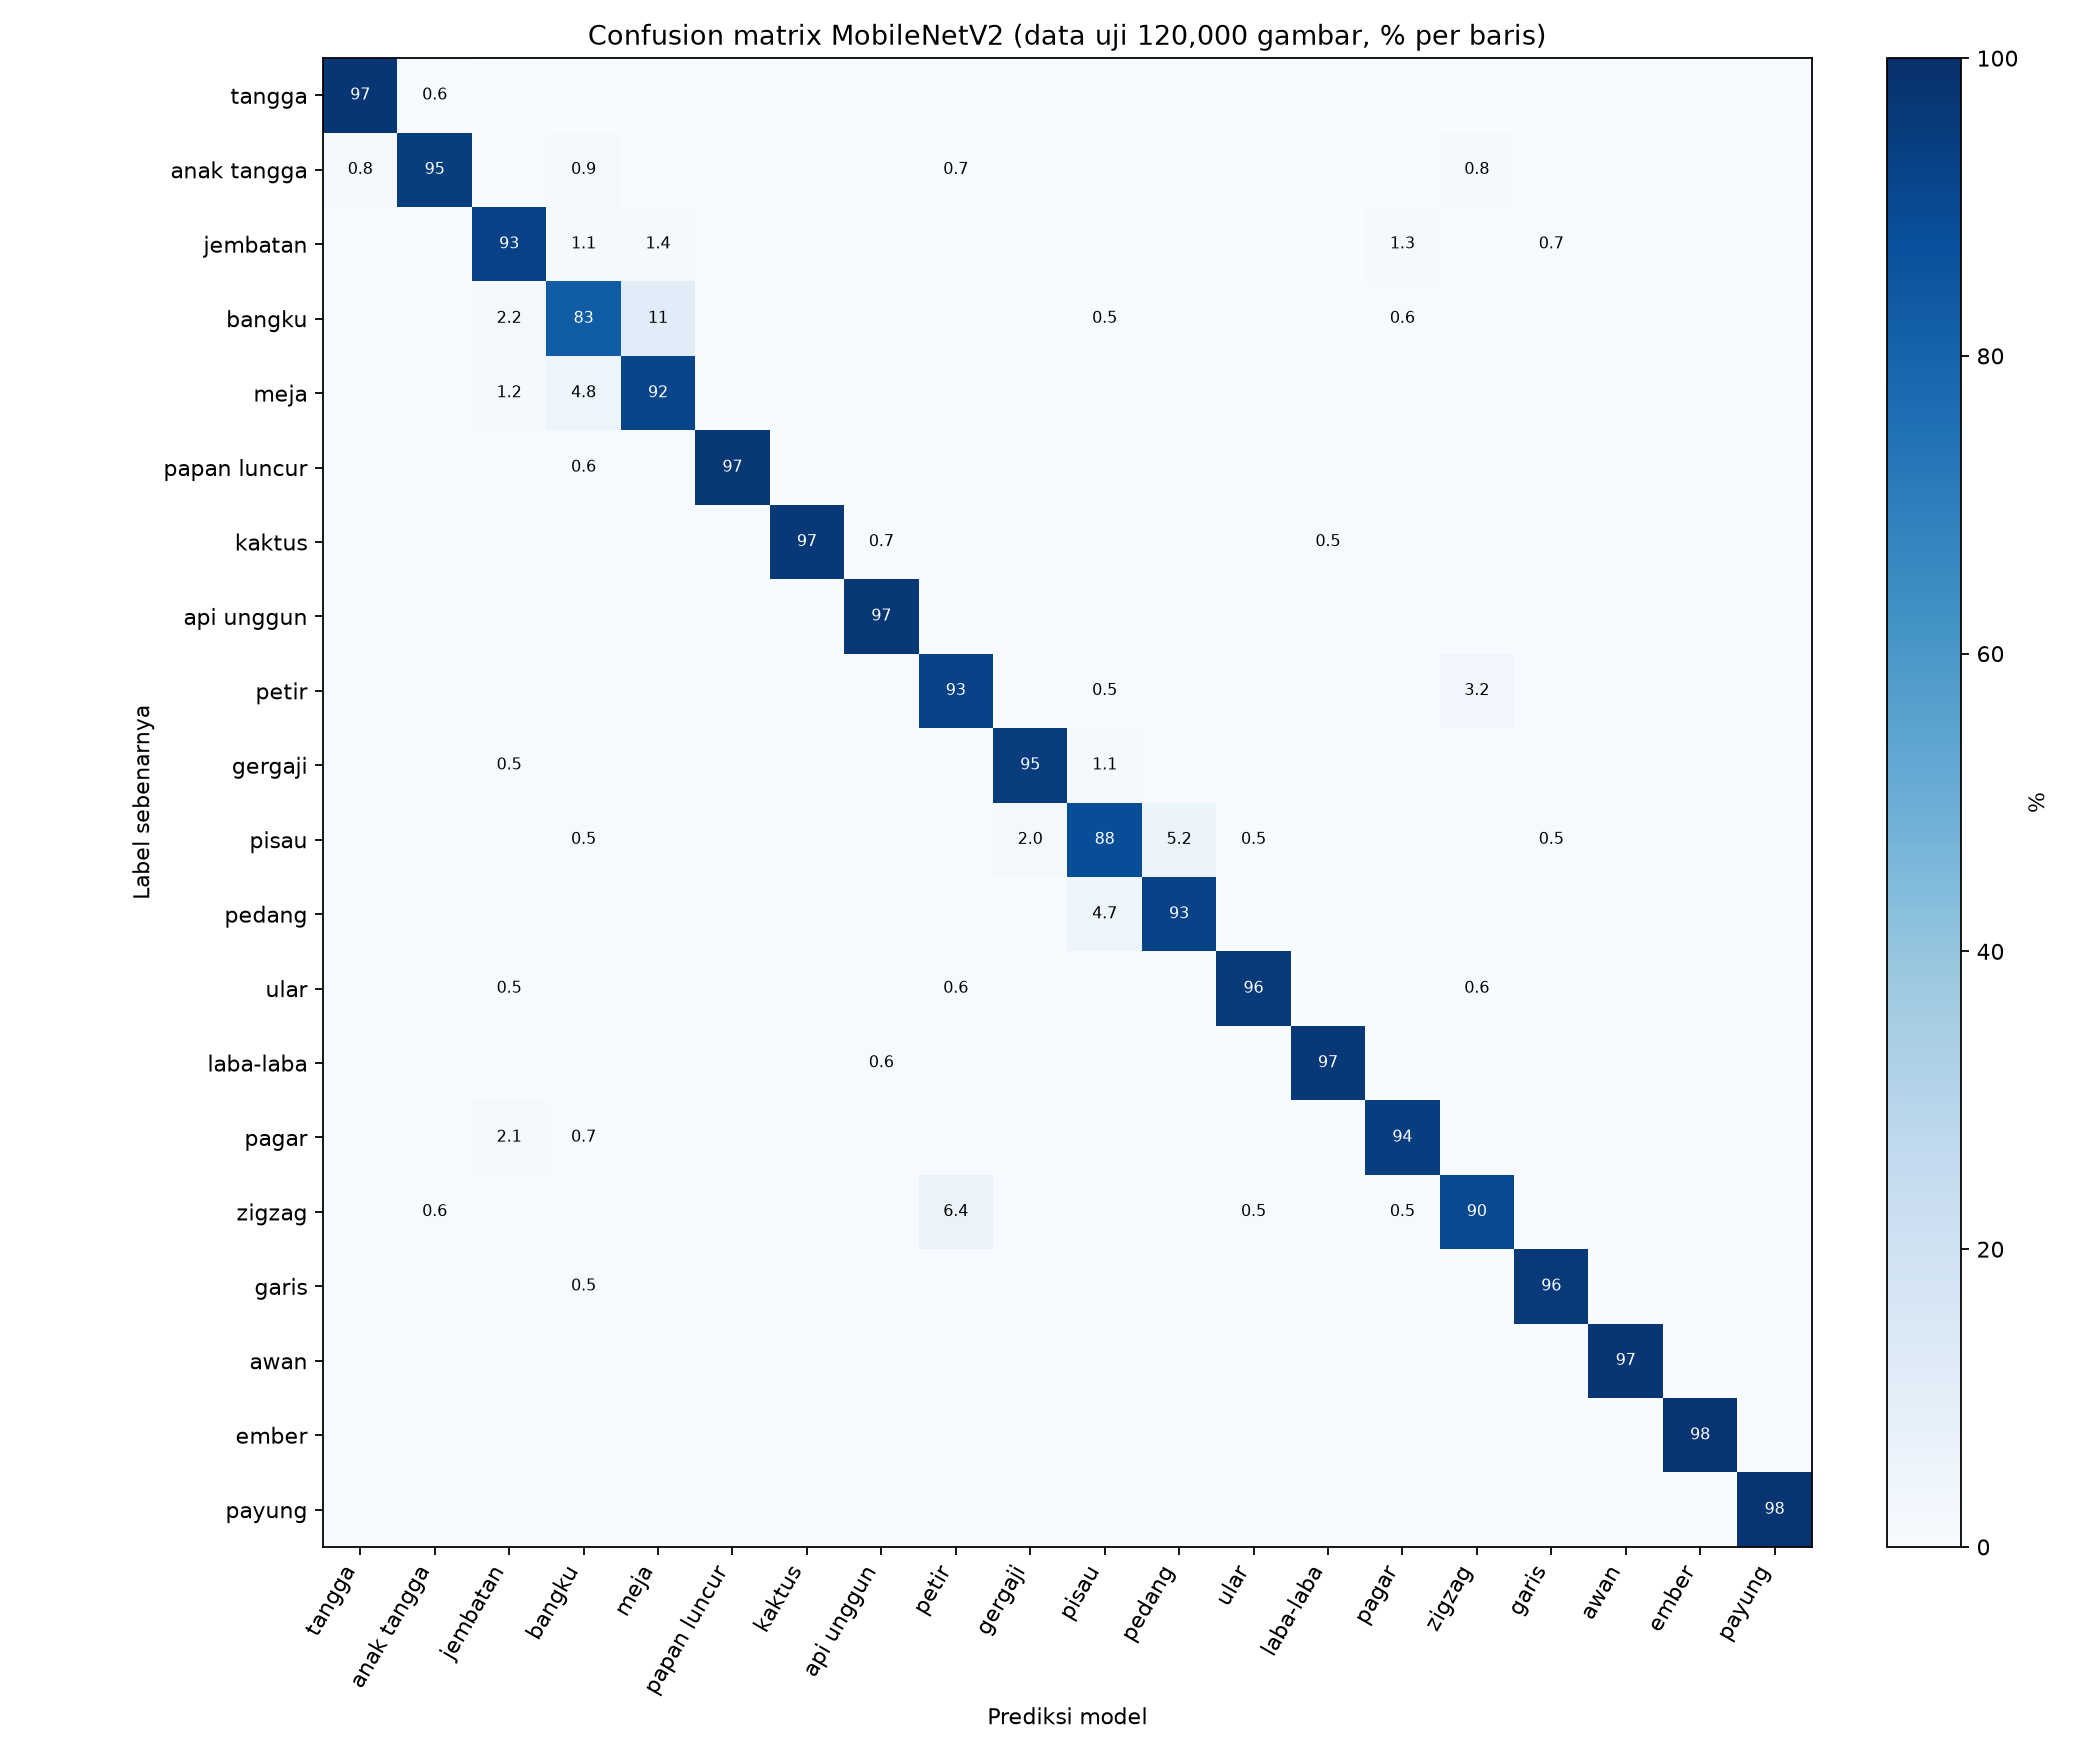

The file beside this chart, header and first rows:
true\pred, tangga, anak tangga, jembatan, bangku, meja, papan luncur, kaktus, api unggun, petir, gergaji, pisau, pedang, ular, laba-laba, pagar, zigzag, garis, awan, ember, payung
tangga, 5847, 38, 16, 9, 5, 1, 9, 11, 6, 6, 2, 5, 2, 3, 11, 6, 15, 3, 3, 2
anak tangga, 48, 5680, 10, 56, 8, 1, 9, 8, 42, 17, 7, 3, 21, 4, 7, 48, 20, 5, 6, 0
jembatan, 9, 4, 5590, 65, 82, 9, 8, 16, 14, 21, 11, 5, 8, 12, 77, 14, 40, 6, 6, 3
bangku, 6, 23, 133, 4956, 682, 17, 10, 12, 9, 19, 30, 15, 5, 3, 38, 10, 18, 7, 6, 1
meja, 5, 6, 73, 290, 5530, 8, 4, 2, 8, 6, 11, 2, 1, 7, 19, 3, 14, 6, 1, 4
papan luncur, 2, 2, 14, 38, 19, 5832, 6, 6, 3, 12, 23, 2, 9, 5, 3, 2, 8, 11, 2, 1
kaktus, 3, 4, 7, 6, 2, 3, 5808, 40, 7, 10, 9, 27, 7, 33, 5, 5, 9, 8, 5, 2
api unggun, 4, 4, 19, 6, 3, 5, 19, 5820, 12, 14, 19, 4, 5, 17, 9, 11, 11, 11, 6, 1
petir, 2, 27, 16, 2, 4, 3, 14, 24, 5564, 18, 33, 17, 13, 21, 5, 190, 21, 11, 2, 13
gergaji, 2, 10, 31, 12, 0, 7, 13, 21, 24, 5715, 63, 7, 7, 16, 13, 17, 10, 22, 7, 3
pisau, 9, 9, 20, 32, 2, 10, 25, 21, 29, 120, 5305, 315, 31, 9, 12, 3, 31, 7, 6, 4
pedang, 7, 4, 7, 11, 3, 4, 15, 19, 15, 17, 282, 5556, 14, 4, 6, 5, 19, 4, 2, 6
ular, 0, 14, 31, 2, 3, 4, 7, 9, 36, 21, 25, 6, 5760, 3, 0, 36, 16, 23, 1, 3
laba-laba, 5, 7, 28, 3, 13, 5, 14, 36, 21, 25, 9, 4, 1, 5804, 3, 5, 3, 7, 2, 5
pagar, 20, 8, 126, 44, 24, 1, 11, 16, 9, 12, 9, 4, 4, 2, 5656, 23, 26, 3, 2, 0
zigzag, 5, 35, 16, 10, 3, 5, 8, 17, 382, 23, 12, 5, 30, 4, 33, 5382, 24, 4, 1, 1
garis, 5, 13, 16, 33, 4, 7, 5, 9, 12, 15, 28, 15, 17, 10, 20, 18, 5759, 8, 4, 2
awan, 1, 5, 14, 4, 2, 4, 6, 12, 13, 29, 6, 2, 15, 9, 9, 4, 9, 5846, 4, 6
ember, 2, 5, 10, 7, 2, 2, 12, 15, 6, 4, 11, 1, 1, 2, 5, 1, 14, 3, 5896, 1
payung, 1, 1, 18, 1, 10, 1, 5, 7, 11, 8, 5, 3, 1, 5, 1, 5, 15, 3, 1, 5898
